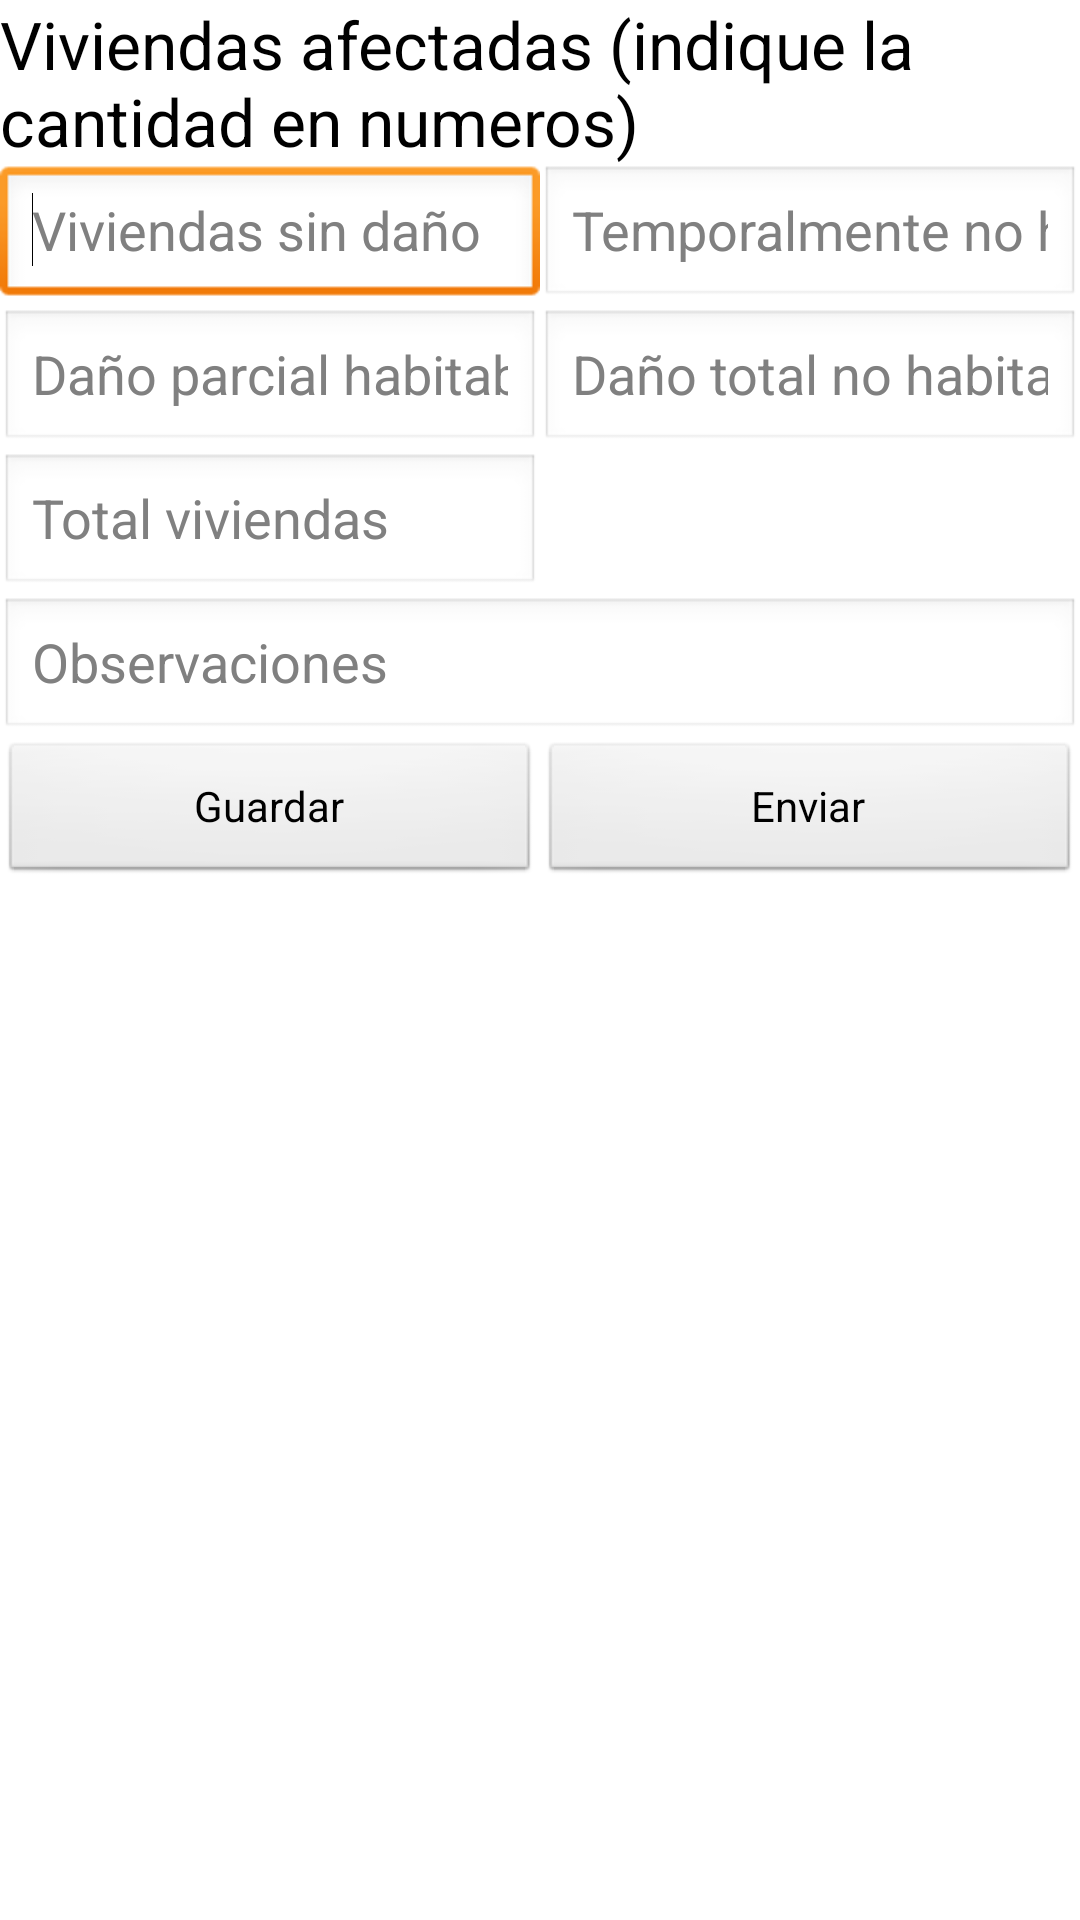

This screen was rendered from an Android layout file. Write that file and the resources it references.
<!-- AndroidManifest.xml: application theme AppTheme -->
<!-- res/layout/activity_afectacion_viviendas.xml -->
<ScrollView xmlns:android="http://schemas.android.com/apk/res/android"
    android:layout_width="fill_parent"
    android:layout_height="wrap_content" >

    <LinearLayout
        xmlns:android="http://schemas.android.com/apk/res/android"
        xmlns:tools="http://schemas.android.com/tools"
        android:layout_width="wrap_content"
        android:layout_height="wrap_content"
        tools:context=".InformacionGeneral" >

        <TableLayout
            android:layout_width="match_parent"
            android:layout_height="wrap_content"
            android:background="#ffffff"
            android:shrinkColumns="*"
            android:stretchColumns="*" >

		    <TableRow
		        android:id="@+id/tableRow3"
		        android:layout_width="wrap_content"
		        android:layout_height="wrap_content" >

		        <TextView
		            android:id="@+id/textRegistro"
		            android:layout_span="2"
		            android:text="Viviendas afectadas (indique la cantidad en numeros)"
		            android:textAppearance="?android:attr/textAppearanceLarge" />

		    </TableRow>

		    <TableRow
		        android:id="@+id/tableRow4"
		        android:layout_width="wrap_content"
		        android:layout_height="wrap_content" >

		        <EditText
		            android:id="@+id/txtSinDanoV"
		            android:layout_span="1"
		            android:ems="10"
		            android:hint="Viviendas sin daño"
		            android:inputType="number" />

		        <requestFocus />

		        <EditText
		            android:id="@+id/txtTemporalV"
		            android:layout_span="1"
		            android:ems="10"
		            android:hint="Temporalmente no habitables"
		            android:inputType="number" />

		    </TableRow>
		    
		   

		    <TableRow
		        android:id="@+id/tableRow1"
		        android:layout_width="wrap_content"
		        android:layout_height="wrap_content" >

		        <EditText
		            android:id="@+id/txtDanoParcialV"
		            android:layout_span="1"
		            android:ems="10"
		            android:hint="Daño parcial habitables"
		            android:inputType="number" >
		            
		        </EditText>

		        <EditText
		            android:id="@+id/txtDanoTotalNV"
		            android:layout_span="1"
		            android:ems="10"
		            android:hint="Daño total no habitables"
		            android:inputType="number" />

		    </TableRow>
		    
		     <TableRow
		         android:id="@+id/tableRow7"
		         android:layout_width="wrap_content"
		         android:layout_height="wrap_content" >
	        
		         <EditText
		             android:id="@+id/txtTotalV"
		             android:layout_span="1"
		             android:ems="10"
		             android:hint="Total viviendas"
		             android:inputType="number" />

		     </TableRow>
 					      
		     <TableRow
		        android:id="@+id/tableRow6"
		        android:layout_width="wrap_content"
		        android:layout_height="wrap_content" >
		    	   

		    </TableRow>
		    
		      <TableRow
		        android:id="@+id/tableRow10"
		        android:layout_width="wrap_content"
		        android:layout_height="wrap_content" >

		          <EditText
		              android:id="@+id/txtObservacionesV"
		              android:layout_span="2"
		              android:ems="10"
		              android:hint="Observaciones"
		              android:inputType="textMultiLine" />

		    </TableRow>
 		
 			<TableRow
		        android:id="@+id/tableRow11"
		        android:layout_width="wrap_content"
		        android:layout_height="wrap_content" >

 				<Button
 				    android:id="@+id/btnGuardarV"
 				    android:layout_span="1"
 				    android:text="Guardar" />

 				<Button
 				    android:id="@+id/btnEnviarV"
 				    android:layout_span="1"
 				    android:text="Enviar" />
  
			</TableRow>
		
		</TableLayout>

	</LinearLayout>
</ScrollView>
<!-- resources referenced by this layout -->
<resources>
  <style name="AppTheme" parent="AppBaseTheme">
          
      </style>
  <style name="AppBaseTheme" parent="android:Theme.Light">
          
      </style>
</resources>
